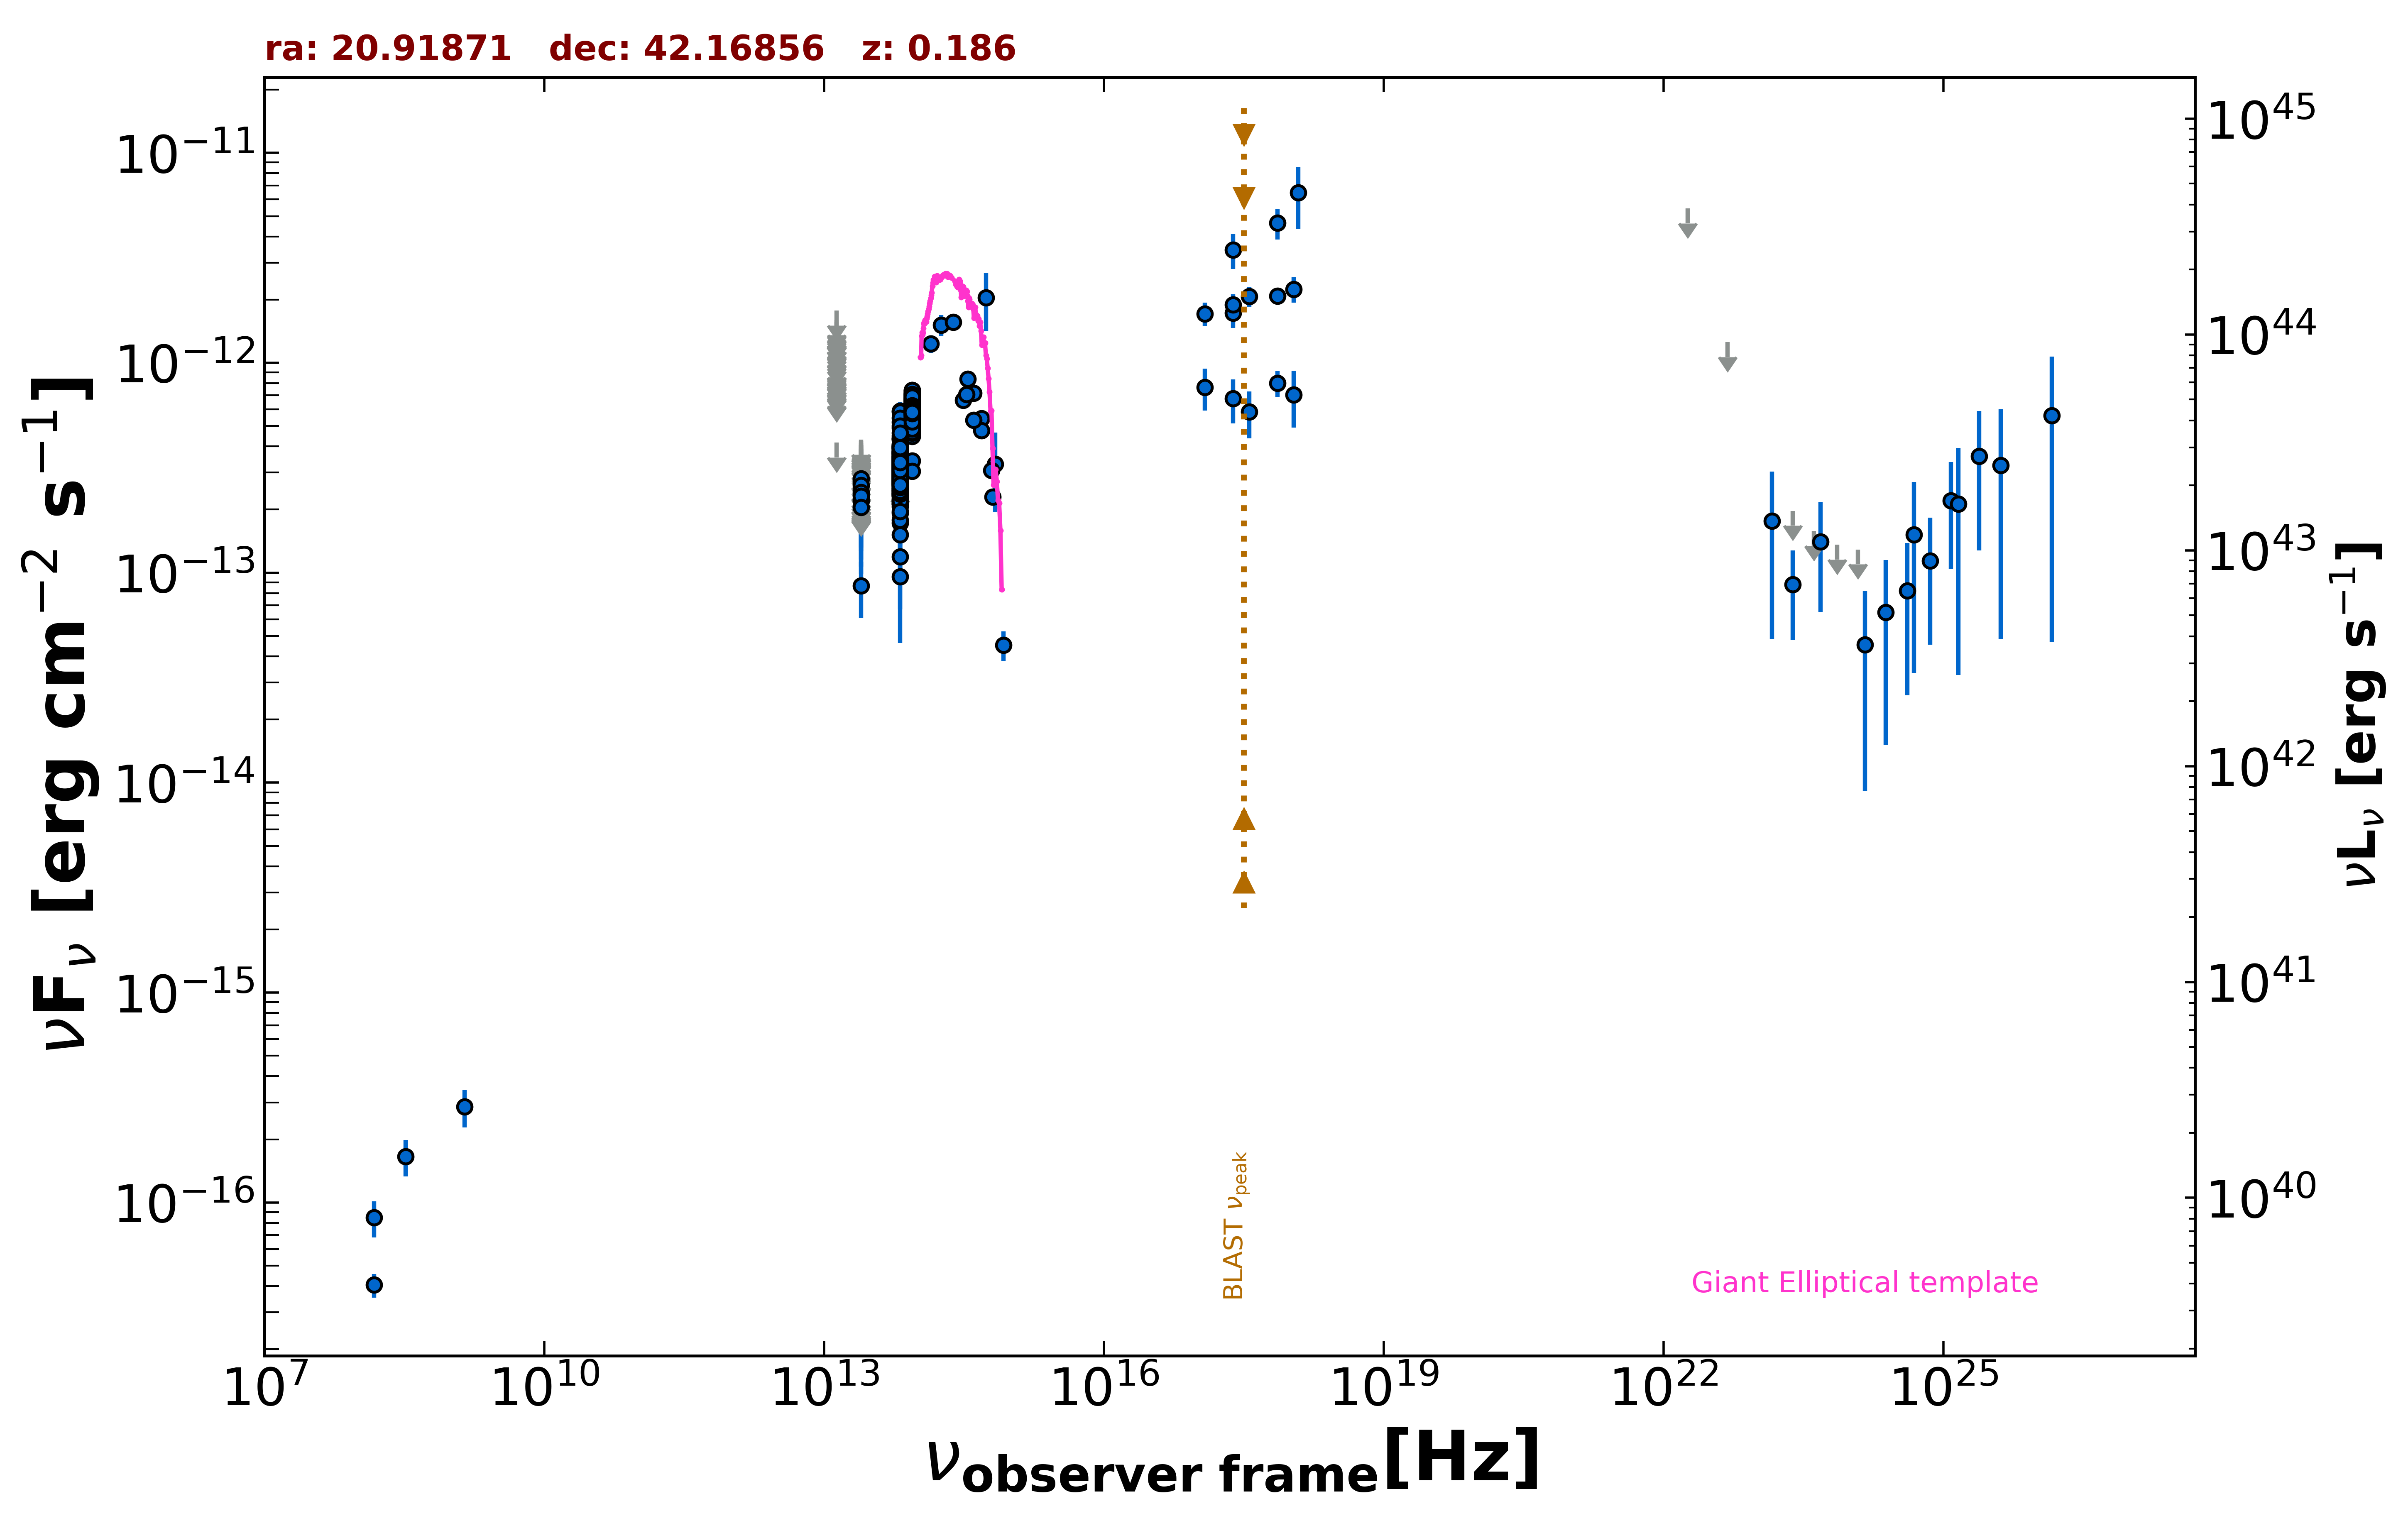

Values plotted in this chart, from the file beside it:
freq., flux, err_flux, MJD_start, MJD_end, flag, catalog, reference
2.418e+17, 3.452e-12, 6.520e-13, 55000, 55000, , XMMSL2, Saxton et al. 2008  A&A  480  611
7.253e+17, 4.635e-12, 7.710e-13, 55000, 55000, , XMMSL2, Saxton et al. 2008  A&A  480  611
1.209e+18, 6.461e-12, 2.108e-12, 55000, 55000, , XMMSL2, Saxton et al. 2008  A&A  480  611
2.418e+17, 1.724e-12, 2.550e-13, 55000, 55000, , RASS, Boller et al. 2016  A&A  103  1
1.500e+08, 4.050e-17, 5.250e-18, 55000, 55000, , TGSS150, Intema et al. 2017  A&A  598  A781
1.389e+14, 1.233e-12, 1.195e-13, 55000, 55000, , 2MASS, Skrutskie et al. 2006  AJ  131  1163
1.804e+14, 1.515e-12, 1.760e-13, 55000, 55000, , 2MASS, Skrutskie et al. 2006  AJ  131  1163
2.427e+14, 1.561e-12, 1.295e-13, 55000, 55000, , 2MASS, Skrutskie et al. 2006  AJ  131  1163
8.817e+13, 3.415e-13, 2.800e-15, 55000, 55000, , UNWISE, Schlafly et al. 2019  ApJS  240  30
6.517e+13, 2.500e-13, 3.550e-15, 55000, 55000, , UNWISE, Schlafly et al. 2019  ApJS  240  30
8.817e+13, 5.971e-13, 1.540e-14, 55000, 55000, , WISE, Wright et al. 2010  AJ  140  1868
6.517e+13, 3.193e-13, 1.060e-14, 55000, 55000, , WISE, Wright et al. 2010  AJ  140  1868
2.498e+13, 8.692e-14, 2.606e-14, 55000, 55000, , WISE, Wright et al. 2010  AJ  140  1868
1.363e+13, 4.164e-13, 0.000e+00, 55000, 55000, UL, WISE, Wright et al. 2010  AJ  140  1868
8.817e+13, 4.980e-13, 4.275e-14, 56681, 56681, , NEOWISE, Mainzer et al. 2014  ApJ  792  30
6.517e+13, 2.746e-13, 3.705e-14, 56681, 56681, , NEOWISE, Mainzer et al. 2014  ApJ  792  30
8.817e+13, 7.179e-13, 4.700e-14, 56681, 56681, , NEOWISE, Mainzer et al. 2014  ApJ  792  30
6.517e+13, 2.659e-13, 3.910e-14, 56681, 56681, , NEOWISE, Mainzer et al. 2014  ApJ  792  30
8.817e+13, 5.745e-13, 3.335e-14, 56681, 56681, , NEOWISE, Mainzer et al. 2014  ApJ  792  30
6.517e+13, 2.802e-13, 3.855e-14, 56681, 56681, , NEOWISE, Mainzer et al. 2014  ApJ  792  30
8.817e+13, 5.955e-13, 2.960e-14, 56682, 56682, , NEOWISE, Mainzer et al. 2014  ApJ  792  30
6.517e+13, 4.494e-13, 4.100e-14, 56682, 56682, , NEOWISE, Mainzer et al. 2014  ApJ  792  30
8.817e+13, 5.312e-13, 3.375e-14, 56681, 56681, , NEOWISE, Mainzer et al. 2014  ApJ  792  30
6.517e+13, 3.050e-13, 3.630e-14, 56681, 56681, , NEOWISE, Mainzer et al. 2014  ApJ  792  30
8.817e+13, 6.357e-13, 3.340e-14, 56681, 56681, , NEOWISE, Mainzer et al. 2014  ApJ  792  30
6.517e+13, 2.967e-13, 3.865e-14, 56681, 56681, , NEOWISE, Mainzer et al. 2014  ApJ  792  30
8.817e+13, 6.015e-13, 2.935e-14, 56682, 56682, , NEOWISE, Mainzer et al. 2014  ApJ  792  30
6.517e+13, 3.505e-13, 4.760e-14, 56682, 56682, , NEOWISE, Mainzer et al. 2014  ApJ  792  30
8.817e+13, 6.230e-13, 3.100e-14, 56681, 56681, , NEOWISE, Mainzer et al. 2014  ApJ  792  30
6.517e+13, 3.527e-13, 4.200e-14, 56681, 56681, , NEOWISE, Mainzer et al. 2014  ApJ  792  30
8.817e+13, 6.440e-13, 3.205e-14, 56681, 56681, , NEOWISE, Mainzer et al. 2014  ApJ  792  30
6.517e+13, 3.098e-13, 4.120e-14, 56681, 56681, , NEOWISE, Mainzer et al. 2014  ApJ  792  30
8.817e+13, 6.281e-13, 3.590e-14, 56681, 56681, , NEOWISE, Mainzer et al. 2014  ApJ  792  30
6.517e+13, 3.762e-13, 3.925e-14, 56681, 56681, , NEOWISE, Mainzer et al. 2014  ApJ  792  30
8.817e+13, 6.224e-13, 3.270e-14, 56681, 56681, , NEOWISE, Mainzer et al. 2014  ApJ  792  30
6.517e+13, 2.766e-13, 4.660e-14, 56681, 56681, , NEOWISE, Mainzer et al. 2014  ApJ  792  30
8.817e+13, 6.207e-13, 3.660e-14, 56681, 56681, , NEOWISE, Mainzer et al. 2014  ApJ  792  30
6.517e+13, 2.738e-13, 4.970e-14, 56681, 56681, , NEOWISE, Mainzer et al. 2014  ApJ  792  30
8.817e+13, 6.077e-13, 3.305e-14, 57600, 57600, , NEOWISE, Mainzer et al. 2014  ApJ  792  30
6.517e+13, 2.797e-13, 4.295e-14, 57600, 57600, , NEOWISE, Mainzer et al. 2014  ApJ  792  30
8.817e+13, 6.718e-13, 4.335e-14, 57600, 57600, , NEOWISE, Mainzer et al. 2014  ApJ  792  30
6.517e+13, 2.467e-13, 4.040e-14, 57600, 57600, , NEOWISE, Mainzer et al. 2014  ApJ  792  30
8.817e+13, 7.166e-13, 4.095e-14, 57600, 57600, , NEOWISE, Mainzer et al. 2014  ApJ  792  30
6.517e+13, 3.378e-13, 3.960e-14, 57600, 57600, , NEOWISE, Mainzer et al. 2014  ApJ  792  30
8.817e+13, 5.527e-13, 3.410e-14, 57599, 57599, , NEOWISE, Mainzer et al. 2014  ApJ  792  30
6.517e+13, 1.726e-13, 5.640e-14, 57599, 57599, , NEOWISE, Mainzer et al. 2014  ApJ  792  30
8.817e+13, 5.889e-13, 2.985e-14, 57600, 57600, , NEOWISE, Mainzer et al. 2014  ApJ  792  30
6.517e+13, 3.259e-13, 4.365e-14, 57600, 57600, , NEOWISE, Mainzer et al. 2014  ApJ  792  30
8.817e+13, 5.830e-13, 3.225e-14, 56871, 56871, , NEOWISE, Mainzer et al. 2014  ApJ  792  30
6.517e+13, 3.444e-13, 4.930e-14, 56871, 56871, , NEOWISE, Mainzer et al. 2014  ApJ  792  30
8.817e+13, 5.511e-13, 3.100e-14, 56871, 56871, , NEOWISE, Mainzer et al. 2014  ApJ  792  30
6.517e+13, 3.438e-13, 3.585e-14, 56871, 56871, , NEOWISE, Mainzer et al. 2014  ApJ  792  30
8.817e+13, 5.336e-13, 3.640e-14, 56871, 56871, , NEOWISE, Mainzer et al. 2014  ApJ  792  30
6.517e+13, 5.886e-13, 6.300e-14, 56871, 56871, , NEOWISE, Mainzer et al. 2014  ApJ  792  30
8.817e+13, 6.161e-13, 3.065e-14, 56870, 56870, , NEOWISE, Mainzer et al. 2014  ApJ  792  30
6.517e+13, 3.002e-13, 3.605e-14, 56870, 56870, , NEOWISE, Mainzer et al. 2014  ApJ  792  30
8.817e+13, 5.798e-13, 2.995e-14, 56870, 56870, , NEOWISE, Mainzer et al. 2014  ApJ  792  30
6.517e+13, 3.205e-13, 3.400e-14, 56870, 56870, , NEOWISE, Mainzer et al. 2014  ApJ  792  30
8.817e+13, 6.235e-13, 3.045e-14, 56871, 56871, , NEOWISE, Mainzer et al. 2014  ApJ  792  30
6.517e+13, 3.534e-13, 4.470e-14, 56871, 56871, , NEOWISE, Mainzer et al. 2014  ApJ  792  30
... 795 more rows
